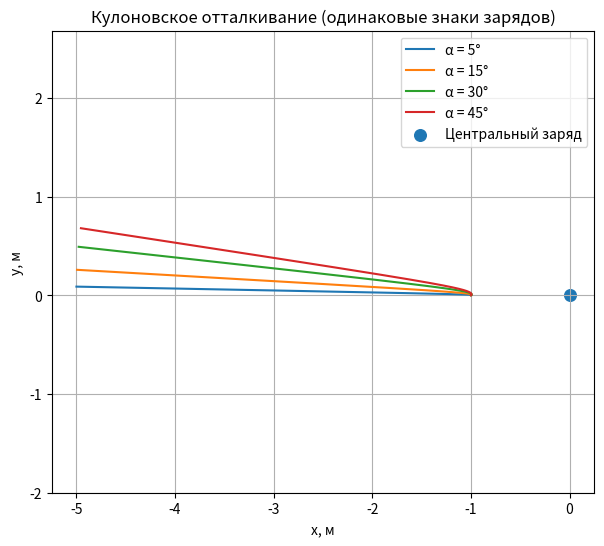
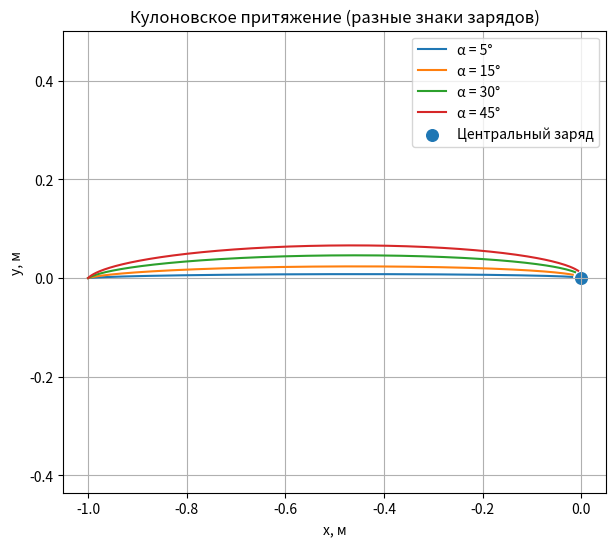

Python code for these plots, in order:
import numpy as np
import matplotlib.pyplot as plt


def coulomb_force_acceleration(x, y, m, q, Q, eps=1e-6):
    r_sq = x*x + y*y + eps*eps
    r = np.sqrt(r_sq)
    coef = (q * Q) / (m * r_sq * r)
    return coef * x, coef * y


def equations(state, m, q, Q):
    x, y, vx, vy = state
    ax, ay = coulomb_force_acceleration(x, y, m, q, Q)
    return np.array([vx, vy, ax, ay])


def runge_kutta_step(state, dt, m, q, Q):
    k1 = equations(state, m, q, Q)
    k2 = equations(state + 0.5 * dt * k1, m, q, Q)
    k3 = equations(state + 0.5 * dt * k2, m, q, Q)
    k4 = equations(state + dt * k3, m, q, Q)
    return state + (dt / 6.0) * (k1 + 2*k2 + 2*k3 + k4)


def compute_trajectory(m, q, Q, x_start, speed, angle_deg,
                        dt, t_max, r_min=0.02, r_max=5.0):

    angle = np.deg2rad(angle_deg)

    state = np.array([
        x_start,
        0.0,
        speed * np.cos(angle),
        speed * np.sin(angle)
    ], dtype=float)

    path_x, path_y = [], []

    for _ in range(int(t_max / dt)):
        x, y, vx, vy = state
        path_x.append(x)
        path_y.append(y)

        r = np.hypot(x, y)
        if r < r_min or r > r_max:
            break

        state = runge_kutta_step(state, dt, m, q, Q)

    return np.array(path_x), np.array(path_y)


def draw_trajectories(title, m, q, Q, x0, v0, angle_list,
                      dt, t_max, filename):

    plt.figure(figsize=(7, 6))

    for angle in angle_list:
        x, y = compute_trajectory(
            m, q, Q,
            x0, v0, angle,
            dt, t_max
        )
        plt.plot(x, y, label=f"α = {angle}°")

    plt.scatter(0, 0, s=70, label="Центральный заряд")
    plt.axis("equal")
    plt.grid(True)
    plt.xlabel("x, м")
    plt.ylabel("y, м")
    plt.title(title)
    plt.legend()

    plt.savefig(filename, dpi=200, bbox_inches="tight")
    plt.show()


def main():
    mass = 1e-3
    charge_particle = 1e-2
    charge_center = 5e-2

    x_start = -1.0
    velocity = 0.1
    angles = [5, 15, 30, 45]

    draw_trajectories(
        "Кулоновское отталкивание (одинаковые знаки зарядов)",
        mass,
        +charge_particle,
        +charge_center,
        x_start,
        velocity,
        angles,
        dt=1e-3,
        t_max=30,
        filename="coulomb_repulsion.png"
    )

    draw_trajectories(
        "Кулоновское притяжение (разные знаки зарядов)",
        mass,
        -charge_particle,
        +charge_center,
        x_start,
        velocity,
        angles,
        dt=1e-3,
        t_max=30,
        filename="coulomb_attraction.png"
    )


if __name__ == "__main__":
    main()


